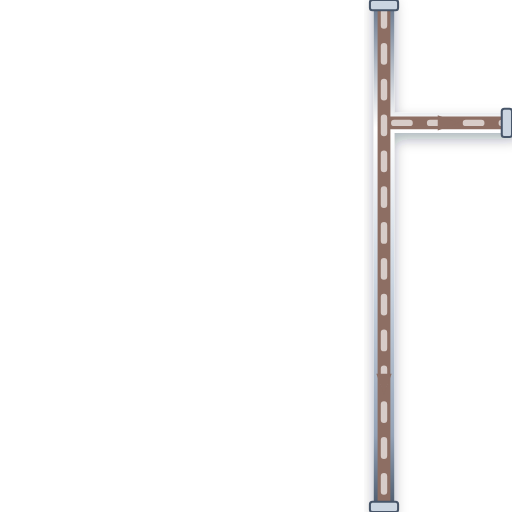
t = 0.00 s
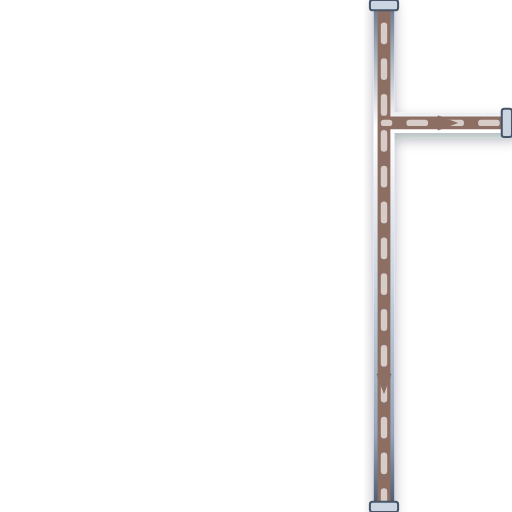
t = 0.20 s
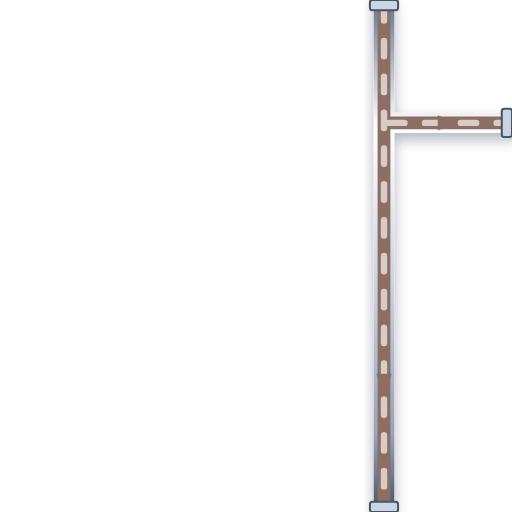
t = 0.40 s
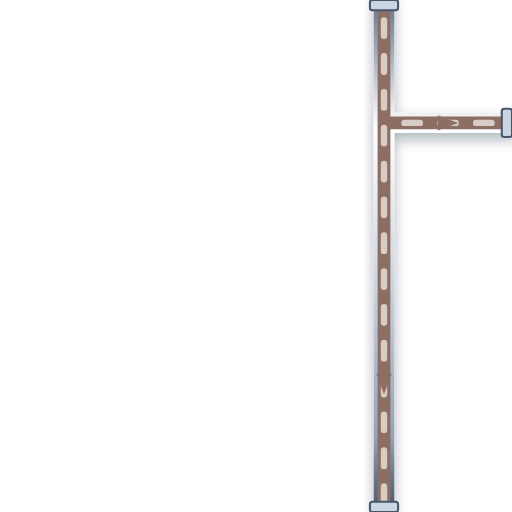
t = 0.60 s

The animated SVG that drew these frames (rendered in a browser with its animation timeline set to each time). Animation: 1 CSS @keyframes rule; one cycle of 0.80 s, repeats indefinitely.

<svg xmlns="http://www.w3.org/2000/svg" viewBox="0 0 200 200" width="200" height="200">
  <defs>
    <style>
      @keyframes p-flow-anim {
        from { stroke-dashoffset: 24; } to { stroke-dashoffset: 0; }
      }
      .anim-p-flow {
        stroke-dasharray: 6 8;
        animation: p-flow-anim 0.8s linear infinite;
      }
    </style>
    <filter id="ssPipeShadow" x="-15%" y="-15%" width="130%" height="130%">
      <feDropShadow dx="0" dy="2.5" stdDeviation="2.5" flood-color="#0f172a" flood-opacity="0.32" />
    </filter>
    <linearGradient id="ssPipeGradH" x1="0%" y1="0%" x2="0%" y2="100%">
      <stop offset="0%" stop-color="#64748b" /><stop offset="25%" stop-color="#ffffff" />
      <stop offset="55%" stop-color="#cbd5e1" /><stop offset="85%" stop-color="#94a3b8" /><stop offset="100%" stop-color="#475569" />
    </linearGradient>
  </defs>

  <!-- Stainless Steel 316 Outer Casing (8px with 3D Drop Shadow) -->
  <path d="M 150 0 L 150 200 M 150 48 L 200 48" stroke="url(#ssPipeGradH)" stroke-width="8" fill="none" stroke-linecap="round" stroke-linejoin="round" filter="url(#ssPipeShadow)"/>

  <!-- Process Fluid Core (5px) -->
  <path d="M 150 0 L 150 200 M 150 48 L 200 48" stroke="#8D6E63" stroke-width="5" fill="none" stroke-linecap="round" stroke-linejoin="round"/>

  <!-- Animated Fluid Flow Stream Dashes (2.5px) -->
  <path d="M 150 0 L 150 200 M 150 48 L 200 48" stroke="#D7CCC8" stroke-width="2.5" fill="none" stroke-linejoin="round" stroke-linecap="round" class="anim-p-flow"/>

  <!-- Directional Flow Arrow -->
  <polygon points="147,146 150,154 153,146" fill="#8D6E63" /> <polygon points="171,45 179,48 171,51" fill="#8D6E63" />

  <!-- ANSI Flange Connection Collars -->
  <rect x="144.5" y="0" width="11" height="4" rx="1" fill="#cbd5e1" stroke="#475569" stroke-width="0.8"/>
  <rect x="144.5" y="196" width="11" height="4" rx="1" fill="#cbd5e1" stroke="#475569" stroke-width="0.8"/>
  <rect x="196" y="42.5" width="4" height="11" rx="1" fill="#cbd5e1" stroke="#475569" stroke-width="0.8"/>
</svg>
